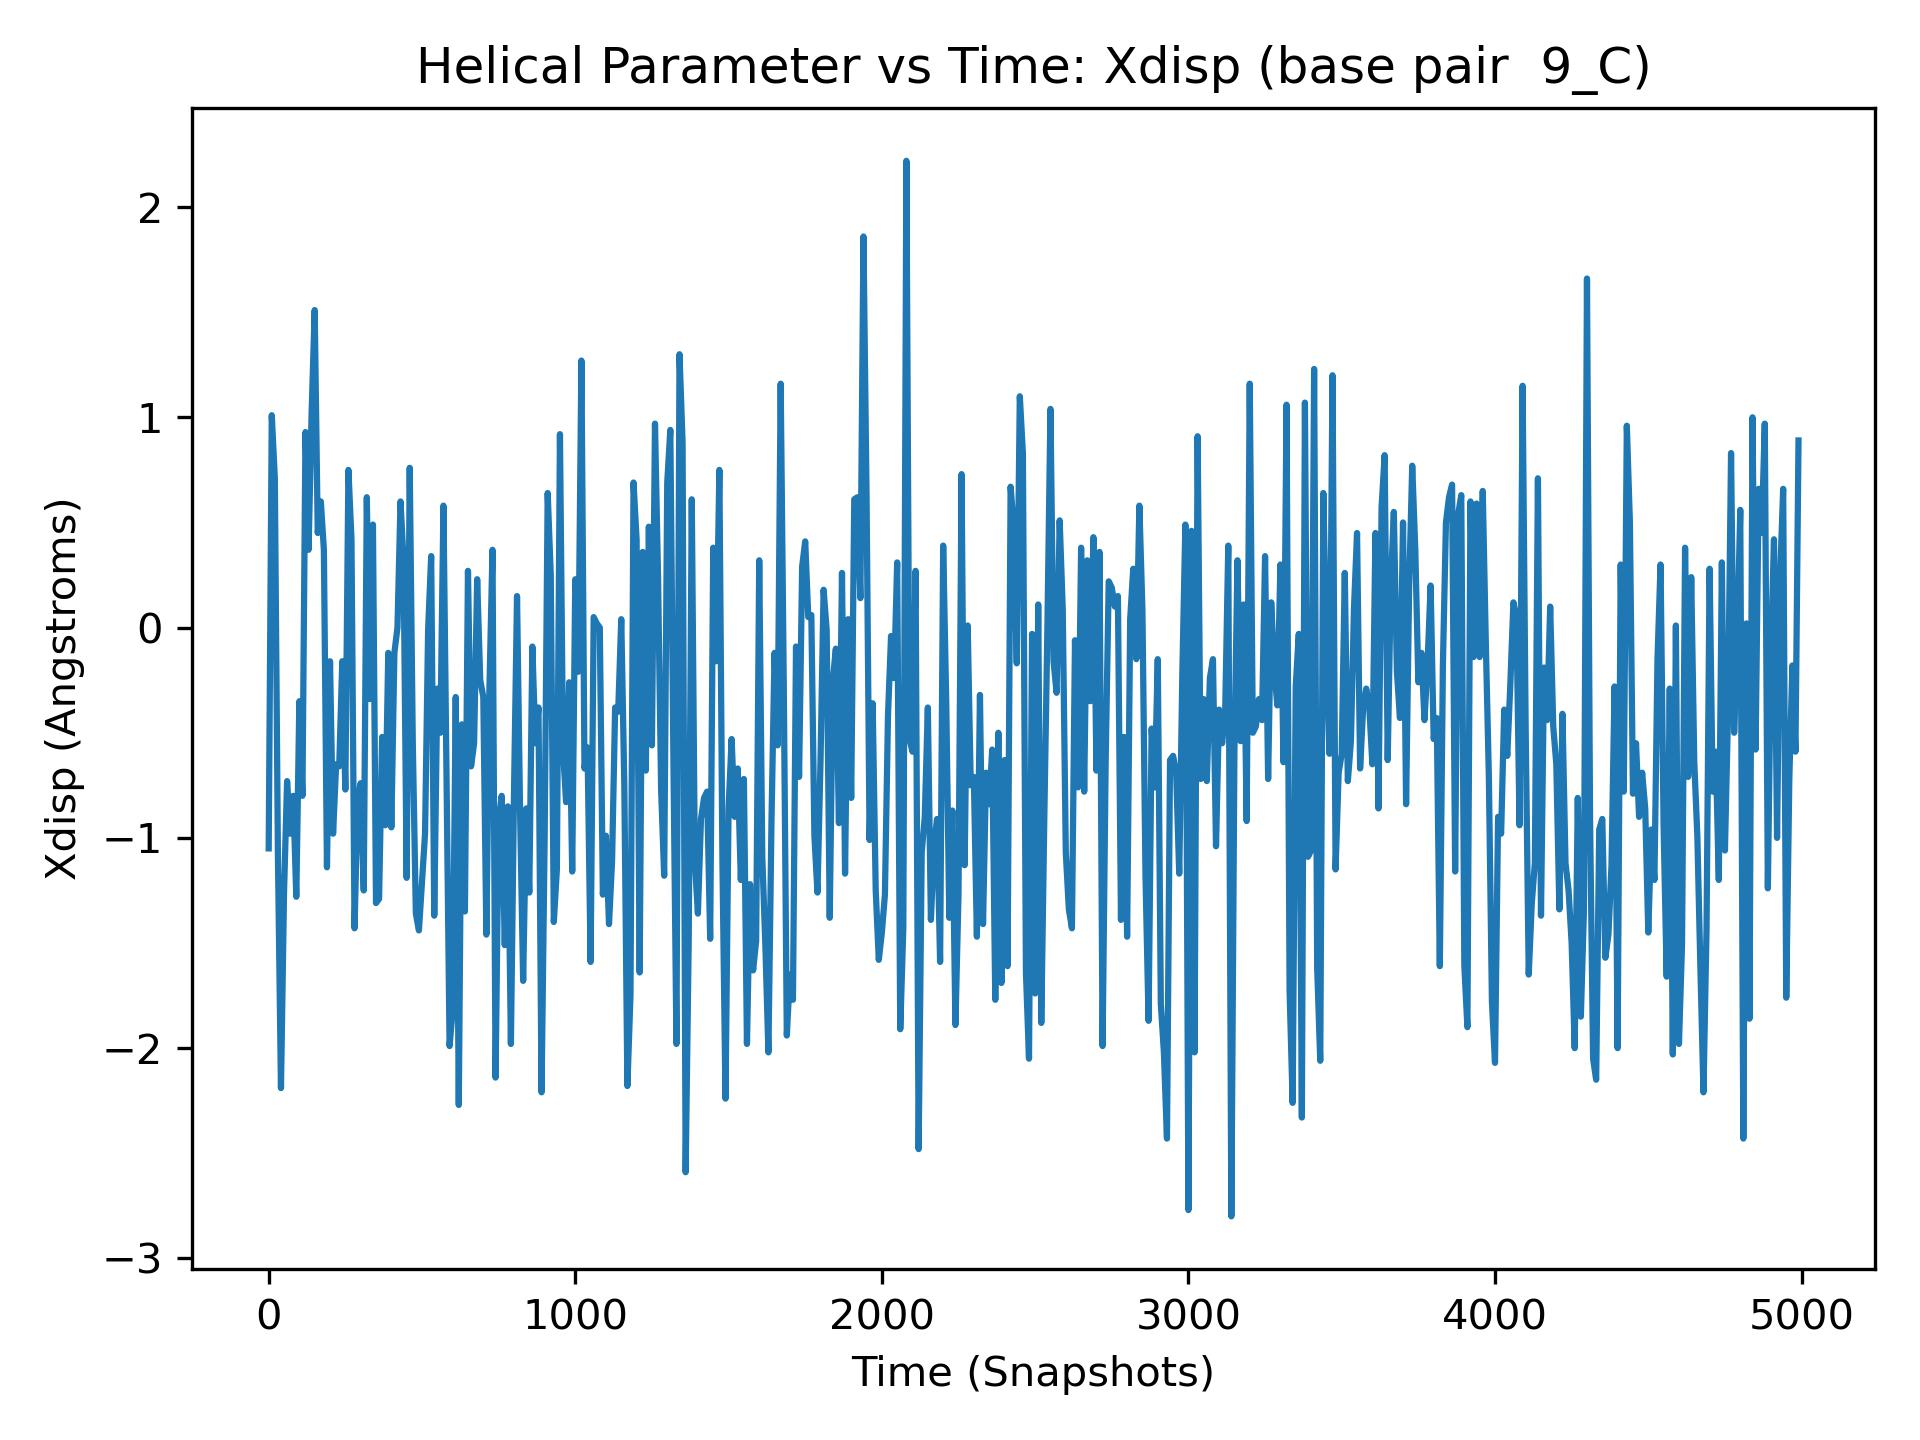

Source data for this figure (header and first rows):
, 9_C
0, -1.05
1, 0.73
2, 0.52
3, 0.42
4, -0.75
5, -1.11
6, 0.88
7, 0.16
8, 0.34
9, 0.72
10, 1.01
11, -0.55
12, -1.08
13, -1.42
14, -1.1
15, -0.77
16, 0.41
17, 0.42
18, 0.39
19, 0.5
20, 0.71
21, 0.85
22, 1.05
23, 1.16
24, -0.82
25, -1.21
26, -0.83
27, -0.76
28, -1.07
29, -0.28
30, -1.07
31, -1.24
32, -0.52
33, 0.06
34, -0.31
35, -1.35
36, -0.87
37, -1.35
38, -0.85
39, -0.85
40, -2.19
41, -0.31
42, -1.5
43, 0.34
44, -0.68
45, -0.54
46, -0.11
47, -1.03
48, -0.64
49, -0.55
50, -1.26
51, -1.29
52, -1.03
53, -0.99
54, -1.89
55, -0.71
56, -1.53
57, -1.06
58, -1.4
59, -0.43
... 4,940 more rows
